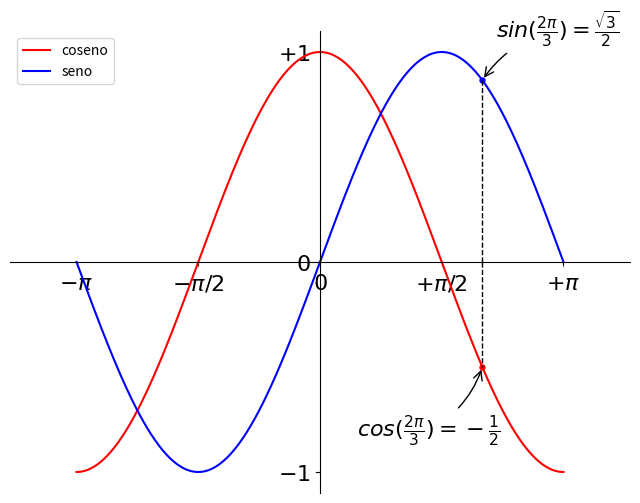

Source code (Python):
import numpy as np
import matplotlib.pyplot as plt

# Crea una figura nueva, de 8x6 pulgadas, con 80 puntos por pulgada
plt.figure(figsize=(8, 6), dpi=80)

# Crea un nuevo subplot, en una grilla de 1x1
plt.subplot(1, 1, 1)

X = np.linspace(-np.pi, np.pi, 256)
C, S = np.cos(X), np.sin(X)

# Plotea el coseno con una línea azul contínua de ancho 1 (en pixeles)
plt.plot(X, C, color="red", linewidth=1.5, linestyle="solid", label = 'coseno')

# Plotea el seno con una línea verde contínua de ancho 1 (en pixeles)
plt.plot(X, S, color="blue", linewidth=1.5, linestyle="solid", label = 'seno')

plt.xticks([-np.pi, -np.pi/2, 0, np.pi/2, np.pi], [r'$-\pi$', r'$-\pi/2$', r'$0$', r'$+\pi/2$', r'$+\pi$'])

plt.yticks([-1, 0, +1], [r'$-1$', r'$0$', r'$+1$'])

ax = plt.gca()  # gca es 'get current axis' ó 'tomar eje actual'
ax.spines['right'].set_color('none')
ax.spines['top'].set_color('none')
ax.xaxis.set_ticks_position('bottom')
ax.spines['bottom'].set_position(('data',0))
ax.yaxis.set_ticks_position('left')
ax.spines['left'].set_position(('data',0))

# Rango del eje x
plt.xlim(-4.0, 4.0)

# Rango del eje y
plt.ylim(-1.1, 1.1)

# Anotaciones de puntos
t = 2 * np.pi / 3

plt.annotate(r'$cos(\frac{2\pi}{3})=-\frac{1}{2}$',
             xy = (t, np.cos(t)),
             xycoords ='data',
             xytext = (-90, -50),
             textcoords ='offset points',
             fontsize = 16,
             arrowprops = dict(
                 arrowstyle = "->",
                 connectionstyle = "arc3,rad=.2"
                 )
             )

plt.annotate(r'$sin(\frac{2\pi}{3})=\frac{\sqrt{3}}{2}$',
             xy = (t, np.sin(t)),
             xycoords = 'data',
             xytext = (+10, +30),
             textcoords ='offset points',
             fontsize = 16,
             arrowprops = dict(
                 arrowstyle = "->",
                 connectionstyle = "arc3,rad=.2"
                 )
             )

# Anotaciones: hacer la linea punteada
plt.plot([t, t], [0, np.sin(t)], color='black', linewidth=1, linestyle="--")
plt.plot([t, t], [0, np.cos(t)], color='black', linewidth=1, linestyle="--")
# Anotaciones: dibujar los puntos
plt.scatter([t, ], [np.sin(t), ], 50, color='blue', marker='.')
plt.scatter([t, ], [np.cos(t), ], 50, color='red', marker='.')

# Podemos hacer más grandes las marcas y los textos y ajustar sus propiedades de modo que tengan sean semi-transparentes.
for label in ax.get_xticklabels() + ax.get_yticklabels():
    label.set_fontsize(16)
    label.set_bbox(dict(facecolor='white', edgecolor='None', alpha=0.65))

# Poner la leyenda en posición deseada
plt.legend(loc='upper left')

# Podemos grabar el gráfico (con 72 dpi)
# plt.savefig("ejercicio_2.png)", dpi=72)

# Mostramos el resultado en pantalla
plt.show()
